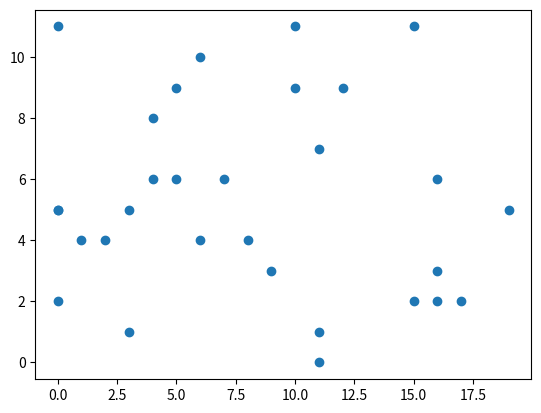

Recreate this plot in Python.
import matplotlib.pyplot as plt
from time import process_time
from numpy.random import default_rng
import numpy as np

#criando um vetor no numpy
vetor = np.array([1, 2, 3, 4, 5, 6])
print(vetor)
print(vetor[0:3])
print(type(vetor))

#criando um array no numpy com zeros e dimensões ( x = 5, y = 3, z = 6 )
zeros_array = np.zeros(shape=(5, 3, 6))
print(zeros_array)

#criando um array no numpy com números um e dimensões ( x = 5, y = 3, z = 6 )
um_arrays = np.ones(shape=(5, 3, 6))
print(um_arrays)

#criando um array empty no numpy
vazio = np.empty((7, 6))
print(vazio)

#criando um array com np.arange([start, ]stop, [step, ]dtype=None, *, like=None)
arr = np.arange(10)  # cria um array com os valores de zero até 9
arr = np.arange(start=100, stop=0, step=-10)
print(arr)

#criando um array que segue uma lógica linear np.linspace()
array_linear = np.linspace(start=0, stop=100, num=20,
                           endpoint=False, retstep=True)
print(array_linear)

#descobrindo dados do array
print(zeros_array.shape)  # mostra as dimensões do array
print(zeros_array.size)  # mostra a quantidade de elementos do array
print(zeros_array.ndim)  # mostra a quantidade de dimensões do array

# mudando o tamanho de um array np.reshape ( array, shape, order {'C', 'F', 'A}, *, copy=None)
# na parte de order pode ter a leitura seguindo o padrão C -> último index é o de maior variação,
# Fortran -> primeiro index é o de maior variação
# A -> também é leitura fortran mas usando memória contígua

print(arr)
arr = arr.reshape((5, 2), order='F')
print(arr)

# Ranqueando um array np.sort( array, axis=-1, kind=None, order=None, *, stable=None )
# axis -1 -> usa o último eixo para fazer o ranque
# kind -> tipo de ordenação quicksort, mergesort, heapsort, timsort, stable
# order -> qual o campo deve ser utilizado para realizar a comparação
# stable -> se verdadeiro True devolve o array com sua ordem relativa
print('---')
arr = np.sort(arr, axis=1, kind='heapsort')
print(arr)

# transformando um vetor 1-D em uma matriz 2-D
# np.newaxis()
a = np.array([1, 2, 3, 4, 5])
print(a.ndim)
a2 = a[np.newaxis, :]
print(a2)

a2 = a[:, np.newaxis]
print(a2)

# acessando valores usa o mesmo prncípio de listas
print(a2[1][0])

# concatenando arrays np.concatenate()
a = np.array([1, 2, 3])
b = np.array([4, 5, 6])

c = np.concatenate((a, b))
d = np.concatenate((b, a))

print(c)
print(d)

# consultando itens de um array
a = np.array([[1, 2, 3], [4, 5, 6], [7, 8, 9]])
print(a)
print('-----')
pares = a[(a % 2 == 0) & ~(a > 5)]  # o and -> & , or -> | , not -> ~
print(pares)

print('------\nOperações com array\n-----')
# operações com arrays
a = np.array([[0, 1, 2, 3], [4, 5, 6, 6.5], [7, 8, 9, 11]])
# na soma os dados devem ser homogenos, se tiver um tamanho diferente , dará erro
print(f"Soma do array -> {a.sum()}")
print(f"Valor máximo no array -> {a.max()}")
print(f"Valor minimo no array -> {a.min()}")
print(f"Valor da média no array -> {a.mean()}")
print(f"Valor da mediana no array -> {np.median(a)}")

# Gerando amostras aleatórias no numpy
# from numpy.random import default_rng

rng = default_rng()
aleatorio = rng
print(aleatorio)
aleatorio = rng.integers(20, size=(3, 3, 2))
print(aleatorio)

# diferenças entre arrays do numpy e listas
# velocidade do array é maior
# array do numpy sempre trabalha com o mesmo tipo de dado, se tiver uma string no meio de ints, tudo será string

# comparando o processamento entre array numpy
# from time import process_time
print('----- Usando listas ----')
lista_a = list(rng.integers(10, 100, 10000000))
lista_b = list(rng.integers(10, 100, 10000000))
c = []
# c = lista_a * lista_b
# Traceback (most recent call last):
#  File "/home/adalberto/github/lipai/atividades/estudo-python/src/08-numpy/aula01.py", line 116, in <module>
#    c = lista_a * lista_b
#        ~~~~~~~~^~~~~~~~~
# TypeError: can't multiply sequence by non-int of type 'list'
t1 = process_time()
for i in range(len(lista_a)):
    c.append(lista_a[i] * lista_b[i])
t2 = process_time()
print(f"Tempo de processamento gasto -> {t2 - t1}")
print('----- Usando numpy ----')
a = rng.integers(10, 100, 10000000)
b = rng.integers(10, 100, 10000000)

t1 = process_time()
c = a * b
t2 = process_time()
print(f"Tempo de processamento gasto -> {t2 - t1}")

# gráficos com numpy
# import matplotlib.pyplot as plt
dados_x = rng.integers(20, size=30)
dados_y = rng.integers(12, size=30)

plt.scatter(x=dados_x, y=dados_y)

plt.show()
